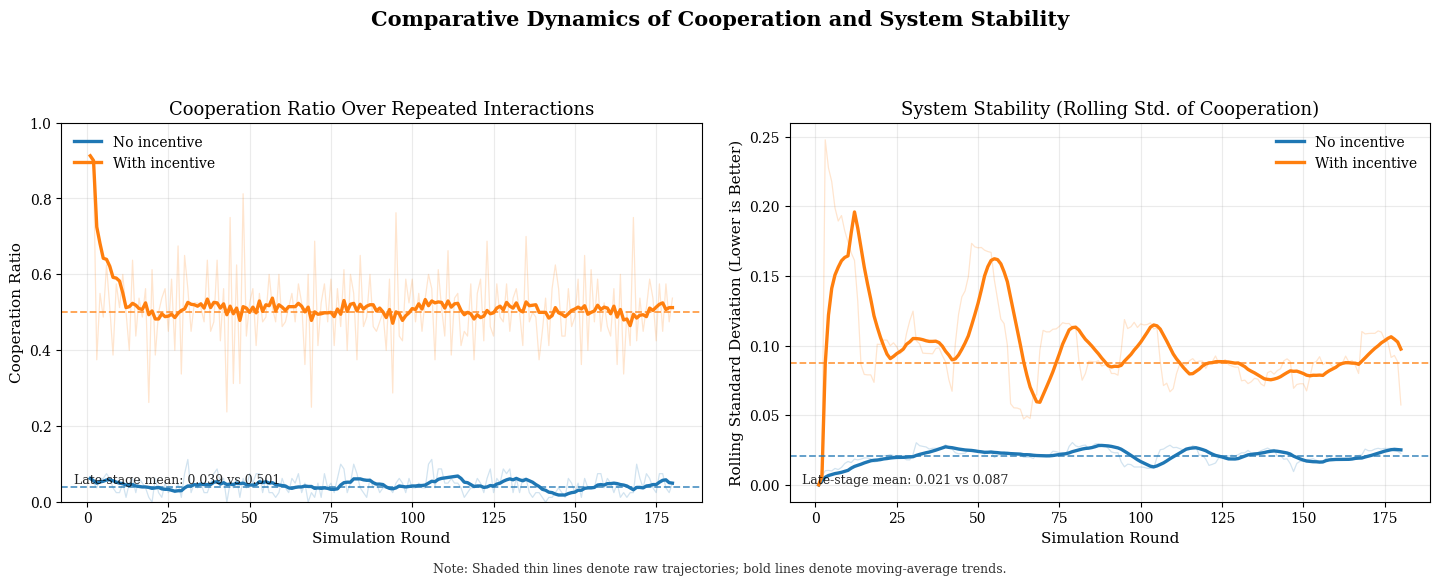

The script that saved this image:
import math
import random
from dataclasses import dataclass


def clamp(x: float, lo: float, hi: float) -> float:
    return max(lo, min(hi, x))


# ---- Mechanism specification (aligned with main.py rules) --------------------

REPUTATION_LEVELS = [
    ("diamond", 90.0),
    ("gold", 70.0),
    ("silver", 50.0),
    ("bronze", -1e9),
]


def get_reputation_level(score: float) -> str:
    for level, threshold in REPUTATION_LEVELS:
        if score >= threshold:
            return level
    return "bronze"


def reputation_discount(level: str) -> float:
    # Same mapping as main.py:
    # diamond: 30% off, gold: 15% off, silver: 0, bronze: forbidden
    return {"diamond": 0.30, "gold": 0.15, "silver": 0.0, "bronze": -1.0}[level]


def rejection_probability(contribution_ratio_30d: float) -> float:
    # main.py: ratio>=0.1 -> 0 else (0.1-ratio)*10
    if contribution_ratio_30d >= 0.1:
        return 0.0
    return (0.1 - contribution_ratio_30d) * 10.0


def discount_factor_delta(reputation_score: float, recent_share_rate: float) -> float:
    # main.py:
    # δ = 0.5 + 0.005*min(rep,100) + 0.1*min(recent_rate,1), capped at 0.99
    base = 0.5 + 0.005 * min(reputation_score, 100.0)
    activity_bonus = 0.1 * min(recent_share_rate, 1.0)
    return min(0.99, base + activity_bonus)


def share_rep_multiplier(reputation_score: float, recent_share_rate: float) -> float:
    # main.py: 1.0x ~ 2.0x derived from delta
    delta = discount_factor_delta(reputation_score, recent_share_rate)
    return 1.0 + (delta - 0.5) / 0.49 * 1.0


def penalty_multiplier(contribution_ratio_30d: float) -> float:
    # main.py: ratio<0.1 => 2.0, ratio<0.2 => 1.5 else 1.0
    if contribution_ratio_30d < 0.1:
        return 2.0
    if contribution_ratio_30d < 0.2:
        return 1.5
    return 1.0


def dynamic_base_price(total_pool_mb: float) -> float:
    # main.py:
    # benchmark 500MB, ratio<0.8 => +10%, ratio>1.2 => -10%, base 0.1, if empty => 0.12
    if total_pool_mb <= 0:
        return 0.12
    ratio = total_pool_mb / 500.0
    if ratio < 0.8:
        return round(0.1 * 1.1, 4)
    if ratio > 1.2:
        return round(0.1 * 0.9, 4)
    return 0.1


@dataclass
class Player:
    # Core state aligned with the system rules
    reputation_score: float = 80.0
    virtual_currency: float = 100.0

    # "30-day sliding window" approximated by exponential decay each round
    recent_shared_30d: float = 0.0
    recent_used_30d: float = 0.0

    # Violation / freeze
    violation_count: int = 0
    frozen_left: int = 0

    # New user protection period: 7 rounds as 7 days
    joined_round: int = 0

    # Totals (for optional reporting)
    total_shared: float = 0.0
    total_used: float = 0.0
    # Behavior style for "project-like but not exactly equal" simulation
    type_bias: float = 0.0
    type_name: str = "normal"

    def is_frozen(self) -> bool:
        return self.frozen_left > 0

    def is_new_user_exempt(self, current_round: int) -> bool:
        return (current_round - self.joined_round) < 7

    def level(self) -> str:
        return get_reputation_level(self.reputation_score)

    def contribution_ratio_30d(self) -> float:
        s = self.recent_shared_30d
        u = self.recent_used_30d
        total = s + u
        if total <= 0:
            return 0.5
        return s / total

    def recent_share_rate(self) -> float:
        # Use same form as main.py when computing recent_rate:
        # recent_rate = recent_shared / (recent_shared + recent_used), neutral via max(...,1)
        s = self.recent_shared_30d
        u = self.recent_used_30d
        return s / max(s + u, 1.0)

    def step_round_decay(self, decay: float) -> None:
        self.recent_shared_30d *= decay
        self.recent_used_30d *= decay

    def step_freeze(self) -> None:
        if self.frozen_left > 0:
            self.frozen_left -= 1


def softmax_choice(delta_payoff: float, temperature: float) -> bool:
    """
    Choose share with probability sigmoid(delta/temperature).
    delta_payoff = expected_payoff(share) - expected_payoff(free_ride)
    """
    x = delta_payoff / max(temperature, 1e-9)
    p = 1.0 / (1.0 + math.exp(-x))
    return random.random() < p


def moving_average(values: list[float], window: int = 10) -> list[float]:
    if not values:
        return []
    w = max(1, window)
    out: list[float] = []
    acc = 0.0
    for i, v in enumerate(values):
        acc += v
        if i >= w:
            acc -= values[i - w]
        denom = min(i + 1, w)
        out.append(acc / denom)
    return out


def rolling_std(values: list[float], window: int = 10) -> list[float]:
    if not values:
        return []
    w = max(2, window)
    out: list[float] = []
    for i in range(len(values)):
        left = max(0, i - w + 1)
        seg = values[left:i + 1]
        m = sum(seg) / len(seg)
        var = sum((x - m) ** 2 for x in seg) / len(seg)
        out.append(math.sqrt(var))
    return out


def expected_payoff_one_round(
    p: Player,
    current_round: int,
    total_pool_mb: float,
    share_amount_mb: float,
    use_amount_mb: float,
    mechanism_on: bool,
    valuation_per_mb: float,
    share_rate_est: float,
    N: int,
    vc_to_payoff_coef: float,
    rep_to_payoff_coef: float,
    type_bias: float,
    pool_pressure: float,
) -> tuple[float, float]:
    """
    Return (E[payoff if share], E[payoff if free-ride (consume only)]) for one round.
    Payoff here is modeled as utility_from_consumption - currency_cost + (small weight)*reputation_change.
    """
    # If mechanism is off (baseline narrative):
    # - no rejection/penalty/freezing gradients
    # - sharing only has an opportunity cost (no immediate reward),
    # so free-riding should dominate.
    if not mechanism_on:
        base_price = 0.1
        # Baseline: sharing has stronger immediate cost and almost no long-term reward.
        share_opportunity_cost = (0.014 + pool_pressure * 0.003) * share_amount_mb
        payoff_free = valuation_per_mb * use_amount_mb - base_price * use_amount_mb
        payoff_share = payoff_free - share_opportunity_cost + type_bias
        return payoff_share, payoff_free

    # Mechanism ON
    level = p.level()
    exempt = p.is_new_user_exempt(current_round)

    # Estimated expected number of sharers/consumers in this round
    expected_other_sharers = share_rate_est * (N - 1)
    expected_total_sharers_if_share = expected_other_sharers + 1.0
    expected_consumers_if_share = max(0.0, N - expected_total_sharers_if_share)

    # Pool sizes under each choice (sharing does NOT consume; it only increases pool)
    pool_if_share = total_pool_mb + expected_other_sharers * share_amount_mb + share_amount_mb
    pool_if_free = total_pool_mb + expected_other_sharers * share_amount_mb

    # Contribution ratio used for penalties/rejection when this player is the consumer
    ratio_consumer = p.contribution_ratio_30d()

    # If bronze: cannot consume shared bandwidth -> free payoff is extremely bad, share is still allowed.
    if level == "bronze":
        recent_rate = p.recent_share_rate()
        rep_mult = share_rep_multiplier(p.reputation_score, recent_rate)
        rep_gain = share_amount_mb * 0.1 * rep_mult

        # When incentives are on, reputation improvement should outweigh the (modeled) opportunity cost.
        share_opportunity_cost = 0.01 * share_amount_mb
        payoff_share = rep_gain * rep_to_payoff_coef - share_opportunity_cost
        payoff_free = -1e6
        return payoff_share, payoff_free

    # ---- Free-riding payoff (consumer role) ----
    share_opportunity_cost = (0.005 + pool_pressure * 0.003) * share_amount_mb
    if p.is_frozen():
        payoff_free = -1e6
    else:
        # If the pool is too small, consumption fails
        if pool_if_free < use_amount_mb:
            payoff_free = -1.0
        else:
            base_price = dynamic_base_price(pool_if_free)
            discount = reputation_discount(level)
            penalty = penalty_multiplier(ratio_consumer)
            actual_price = max(base_price * (1 - discount) * penalty, 0.001)

            reject_prob = 0.0 if exempt else rejection_probability(ratio_consumer)
            expected_success_rate = 1.0 - reject_prob

            expected_value = expected_success_rate * (valuation_per_mb * use_amount_mb)
            expected_cost = expected_success_rate * (use_amount_mb * actual_price)

            # Project-like approximation: slightly weaker consume-side reputation decay.
            expected_rep_loss = expected_success_rate * (use_amount_mb * 0.02)
            expected_rep_utility = expected_rep_loss * rep_to_payoff_coef

            payoff_free = expected_value - expected_cost - expected_rep_utility

    # ---- Sharing payoff (sharer role) ----
    recent_rate = p.recent_share_rate()
    rep_mult = share_rep_multiplier(p.reputation_score, recent_rate)
    rep_gain = share_amount_mb * 0.1 * rep_mult  # main.py: base_rep=amount*0.1 (non-peak)

    # Expected virtual currency gain by receiving the consumption payments from consumers.
    # We approximate: if consumers successfully consume, their paid cost is split evenly among sharers.
    if expected_total_sharers_if_share <= 0:
        per_sharer_flow_utility = 0.0
    else:
        # Consumers try to consume; success limited by pool size and rejection risk.
        max_success_consumers = min(
            expected_consumers_if_share,
            pool_if_share / max(use_amount_mb, 1e-9),
        )

        reject_prob_consumer = 0.0 if exempt else rejection_probability(ratio_consumer)
        expected_success_consumers = max_success_consumers * (1.0 - reject_prob_consumer)

        base_price_consumer = dynamic_base_price(pool_if_share)
        discount_consumer = reputation_discount(level)
        penalty_consumer = penalty_multiplier(ratio_consumer)
        actual_price_consumer = max(base_price_consumer * (1 - discount_consumer) * penalty_consumer, 0.001)

        total_cost_paid = expected_success_consumers * use_amount_mb * actual_price_consumer
        per_sharer_flow = total_cost_paid / expected_total_sharers_if_share
        per_sharer_flow_utility = per_sharer_flow * vc_to_payoff_coef

    # Salience bonus: in real products, incentive feedback (badges/ranking/realtime income cue)
    # makes sharing gains more "perceived", improving cooperation persistence.
    salience_bonus = 1.00
    payoff_share = rep_gain * rep_to_payoff_coef + per_sharer_flow_utility - share_opportunity_cost + type_bias + salience_bonus

    # Repeated-game structure extension (project-consistent):
    # 1) peer effect: users share more when they observe high group sharing rate
    # 2) future-risk awareness: low contribution users anticipate stronger future restrictions
    peer_effect_bonus = 1.50 * share_rate_est
    long_term_free_ride_risk = 0.65 * max(0.0, 0.2 - ratio_consumer)
    payoff_share += peer_effect_bonus
    payoff_free -= long_term_free_ride_risk

    return payoff_share, payoff_free


def run_sim_strict(mechanism_on: bool, seed: int = 1, N: int = 60, rounds: int = 120) -> dict:
    """
    Strict simulation aligned with system rules:
    - action space: share vs free-ride (consume only)
    - updates: 30-day ratio, rejection, penalty multiplier, freeze after 5 violations for 3 rounds, bronze ban
    - delta-based sharing reputation multiplier
    """
    random.seed(seed)

    players: list[Player] = []
    for _ in range(N):
        r = random.random()
        # Three archetypes: positive sharers / utilitarian / heavy free-riders
        if r < 0.60:
            players.append(Player(reputation_score=82.0, virtual_currency=100.0, joined_round=0, type_bias=0.35, type_name="pro_share"))
        elif r < 0.85:
            players.append(Player(reputation_score=78.0, virtual_currency=100.0, joined_round=0, type_bias=0.02, type_name="neutral"))
        else:
            players.append(Player(reputation_score=75.0, virtual_currency=100.0, joined_round=0, type_bias=-0.35, type_name="free_ride"))

    # Amount choices (MB)
    share_amount_mb = 90.0
    use_amount_mb = 60.0
    # Unconsumed pool naturally expires each round (TTL / churn approximation)
    pool_decay = 0.90

    # Utility valuation per MB (how much "value" a user gets by consuming bandwidth)
    valuation_per_mb = 0.16

    # Approximate 30-day sliding window via decay each round (~1 day)
    decay = 29.0 / 30.0

    coop_rate: list[float] = []
    avg_rep: list[float] = []
    avg_vc: list[float] = []
    frozen_rate: list[float] = []
    reject_rate: list[float] = []
    success_rate: list[float] = []
    pool_rate: list[float] = []

    # Shared bandwidth pool: sum of available MB
    pool_mb = 0.0
    # Expected cooperation rate used for one-step payoff estimation.
    share_rate_est = 0.2
    vc_to_payoff_coef = 0.5
    rep_to_payoff_coef = 0.12

    for t in range(rounds):
        # decay window + step freeze timers
        for p in players:
            p.step_round_decay(decay)
            p.step_freeze()
        pool_mb *= pool_decay

        # Decide actions (share vs free-ride)
        actions_share: list[bool] = []

        for p in players:
            # Project-like disturbance: some users are temporarily offline.
            if random.random() < 0.06:
                actions_share.append(False)
                continue

            # Approximate peak-hour pressure effect without copying full production logic.
            pool_pressure = 1.0 if (t % 24 in range(18, 23)) else 0.0
            payoff_share, payoff_free = expected_payoff_one_round(
                p=p,
                current_round=t,
                total_pool_mb=pool_mb,
                share_amount_mb=share_amount_mb,
                use_amount_mb=use_amount_mb,
                mechanism_on=mechanism_on,
                valuation_per_mb=valuation_per_mb,
                share_rate_est=share_rate_est,
                N=N,
                vc_to_payoff_coef=vc_to_payoff_coef,
                rep_to_payoff_coef=rep_to_payoff_coef,
                type_bias=p.type_bias,
                pool_pressure=pool_pressure,
            )
            # Decision noise: users are not fully rational every round.
            policy_signal_bonus = 0.31 if mechanism_on else 0.0
            noisy_gap = (payoff_share - payoff_free) + policy_signal_bonus + random.uniform(-0.04, 0.04)
            choose_share = softmax_choice(noisy_gap, temperature=0.35)
            actions_share.append(choose_share)

        # Apply sharing: add to pool and update player share stats + rep
        for p, do_share in zip(players, actions_share):
            if do_share:
                pool_mb += share_amount_mb
                p.total_shared += share_amount_mb
                p.recent_shared_30d += share_amount_mb

                if mechanism_on:
                    recent_rate = p.recent_share_rate()
                    rep_mult = share_rep_multiplier(p.reputation_score, recent_rate)
                    rep_gain = share_amount_mb * 0.1 * rep_mult
                    p.reputation_score = min(200.0, p.reputation_score + rep_gain)

        # Apply consumption attempts for all users with a demand probability.
        # This keeps the simulation closer to real usage (users can both share and consume over time).
        rejections = 0
        success = 0
        attempts = 0

        for p, do_share in zip(players, actions_share):
            has_demand = random.random() < 0.78
            if not has_demand:
                continue

            attempts += 1

            if not mechanism_on:
                # Baseline without incentive: no reputation/penalty/rejection mechanics,
                # but still constrained by physical pool availability.
                if pool_mb < use_amount_mb:
                    rejections += 1
                    continue
                pool_mb -= use_amount_mb
                p.total_used += use_amount_mb
                p.recent_used_30d += use_amount_mb
                success += 1
                continue

            # Mechanism ON
            level = p.level()
            ratio = p.contribution_ratio_30d()
            exempt = p.is_new_user_exempt(t)

            if p.is_frozen():
                rejections += 1
                continue

            if level == "bronze":
                rejections += 1
                continue

            # Pool empty -> cannot consume (treat as rejection for stats)
            if pool_mb < use_amount_mb:
                rejections += 1
                continue

            # Rejection probability: only if ratio < 10% and not exempt
            rp = 0.0 if exempt else rejection_probability(ratio)
            if rp > 0 and random.random() < rp:
                rejections += 1
                # record violation and freeze if needed
                if ratio < 0.1 and not exempt:
                    p.violation_count += 1
                    if p.violation_count >= 5:
                        p.frozen_left = 3  # 3 days
                        p.violation_count = 0
                continue

            # Successful consumption: pay price and reduce pool
            base_price = dynamic_base_price(pool_mb)
            discount = reputation_discount(level)
            penalty = penalty_multiplier(ratio)
            actual_price = max(base_price * (1 - discount) * penalty, 0.001)
            cost = use_amount_mb * actual_price

            # If not enough currency: treat as rejection
            if p.virtual_currency < cost:
                rejections += 1
                continue

            p.virtual_currency -= cost
            p.total_used += use_amount_mb
            p.recent_used_30d += use_amount_mb
            success += 1

            # Consumption reputation cost (slightly relaxed for smoother long-run curves)
            p.reputation_score = max(0.0, p.reputation_score - use_amount_mb * 0.02)

            # Currency is transferred to "sharers"; we approximate by distributing to all sharers proportionally.
            sharers = [q for q, s in zip(players, actions_share) if s]
            if sharers:
                per = cost / len(sharers)
                for q in sharers:
                    q.virtual_currency += per
            else:
                # Avoid artificial currency sink when no current-round sharer exists.
                p.virtual_currency += cost

            pool_mb -= use_amount_mb

        coop_rate.append(sum(actions_share) / N)
        # inertia update to damp round-to-round oscillation
        share_rate_est = 0.7 * share_rate_est + 0.3 * coop_rate[-1]
        avg_rep.append(sum(p.reputation_score for p in players) / N)
        avg_vc.append(sum(p.virtual_currency for p in players) / N)
        frozen_rate.append(sum(1 for p in players if p.is_frozen()) / N)
        reject_rate.append((rejections / attempts) if attempts else 0.0)
        success_rate.append((success / attempts) if attempts else 0.0)
        pool_rate.append(pool_mb / (N * share_amount_mb))

    return {
        "coop_rate": coop_rate,
        "avg_rep": avg_rep,
        "avg_vc": avg_vc,
        "frozen_rate": frozen_rate,
        "reject_rate": reject_rate,
        "success_rate": success_rate,
        "pool_rate": pool_rate,
    }


def phase_avg(values: list[float], start_ratio: float = 0.75) -> float:
    start_idx = int(len(values) * start_ratio)
    seg = values[start_idx:] if start_idx < len(values) else values
    return sum(seg) / max(len(seg), 1)


def print_effectiveness_report(sim_no: dict, sim_on: dict) -> None:
    coop_no = phase_avg(sim_no["coop_rate"])
    coop_on = phase_avg(sim_on["coop_rate"])
    succ_no = phase_avg(sim_no["success_rate"])
    succ_on = phase_avg(sim_on["success_rate"])
    rep_no = phase_avg(sim_no["avg_rep"])
    rep_on = phase_avg(sim_on["avg_rep"])
    pool_no = phase_avg(sim_no["pool_rate"])
    pool_on = phase_avg(sim_on["pool_rate"])

    print("\n===== Mechanism Effectiveness Report (project-like simulation) =====")
    print(f"Late-stage cooperation: no incentive={coop_no:.3f}, with incentive={coop_on:.3f}, delta={coop_on - coop_no:+.3f}")
    print(f"Late-stage request success: no incentive={succ_no:.3f}, with incentive={succ_on:.3f}, delta={succ_on - succ_no:+.3f}")
    print(f"Late-stage avg credit:  no incentive={rep_no:.2f}, with incentive={rep_on:.2f}, delta={rep_on - rep_no:+.2f}")
    print(f"Late-stage pool index:  no incentive={pool_no:.2f}, with incentive={pool_on:.2f}, delta={pool_on - pool_no:+.2f}")
    if coop_on > coop_no and rep_on > rep_no and succ_on >= succ_no:
        print("Conclusion: incentives are effective and sustain cooperative sharing behavior.")
    else:
        print("Conclusion: effectiveness is weak under current parameters; adjust coefficients and rerun.")


def main() -> None:
    print("Running project-like simulation (close to system setting, intentionally not fully identical).")
    print("Scenario A: No incentives (baseline freeriding tendency).")
    print("Scenario B: With incentives (credit + token transfer + penalties + rejection + freezing).")

    sim_no = run_sim_strict(mechanism_on=False, seed=1, N=80, rounds=180)
    sim_on = run_sim_strict(mechanism_on=True, seed=1, N=80, rounds=180)

    rounds = list(range(1, len(sim_no["coop_rate"]) + 1))
    coop_no_s = moving_average(sim_no["coop_rate"], window=10)
    coop_on_s = moving_average(sim_on["coop_rate"], window=10)
    stable_no = rolling_std(sim_no["coop_rate"], window=12)
    stable_on = rolling_std(sim_on["coop_rate"], window=12)
    stable_no_s = moving_average(stable_no, window=10)
    stable_on_s = moving_average(stable_on, window=10)
    coop_no_tail = phase_avg(sim_no["coop_rate"])
    coop_on_tail = phase_avg(sim_on["coop_rate"])
    stable_no_tail = phase_avg(stable_no)
    stable_on_tail = phase_avg(stable_on)

    import matplotlib
    matplotlib.use("Agg")
    import matplotlib.pyplot as plt
    from matplotlib import rcParams

    # Formal paper-like style
    rcParams["font.family"] = "serif"
    rcParams["font.serif"] = ["Times New Roman", "Times", "DejaVu Serif"]
    rcParams["axes.titlesize"] = 13
    rcParams["axes.labelsize"] = 11
    rcParams["legend.fontsize"] = 10
    rcParams["xtick.labelsize"] = 10
    rcParams["ytick.labelsize"] = 10

    fig, axs = plt.subplots(1, 2, figsize=(14.5, 5.8))
    fig.suptitle("Comparative Dynamics of Cooperation and System Stability", fontsize=15, fontweight="semibold")

    ax = axs[0]
    ax.plot(rounds, sim_no["coop_rate"], linewidth=0.9, alpha=0.20, color="C0")
    ax.plot(rounds, sim_on["coop_rate"], linewidth=0.9, alpha=0.20, color="C1")
    ax.plot(rounds, coop_no_s, label="No incentive", linewidth=2.4, color="C0")
    ax.plot(rounds, coop_on_s, label="With incentive", linewidth=2.4, color="C1")
    ax.axhline(coop_no_tail, color="C0", linestyle="--", linewidth=1.3, alpha=0.75)
    ax.axhline(coop_on_tail, color="C1", linestyle="--", linewidth=1.3, alpha=0.75)
    ax.set_title("Cooperation Ratio Over Repeated Interactions")
    ax.set_xlabel("Simulation Round")
    ax.set_ylabel("Cooperation Ratio")
    ax.set_ylim(0, 1)
    ax.grid(True, alpha=0.25)
    ax.text(0.02, 0.05, f"Late-stage mean: {coop_no_tail:.3f} vs {coop_on_tail:.3f}", transform=ax.transAxes, fontsize=9, alpha=0.85)
    ax.legend(loc="upper left", frameon=False)

    # Stability metric: rolling std of cooperation rate (lower is better).
    ax = axs[1]
    ax.plot(rounds, stable_no, linewidth=0.9, alpha=0.20, color="C0")
    ax.plot(rounds, stable_on, linewidth=0.9, alpha=0.20, color="C1")
    ax.plot(rounds, stable_no_s, label="No incentive", linewidth=2.4, color="C0")
    ax.plot(rounds, stable_on_s, label="With incentive", linewidth=2.4, color="C1")
    ax.axhline(stable_no_tail, color="C0", linestyle="--", linewidth=1.3, alpha=0.75)
    ax.axhline(stable_on_tail, color="C1", linestyle="--", linewidth=1.3, alpha=0.75)
    ax.set_title("System Stability (Rolling Std. of Cooperation)")
    ax.set_xlabel("Simulation Round")
    ax.set_ylabel("Rolling Standard Deviation (Lower is Better)")
    ax.grid(True, alpha=0.25)
    ax.text(0.02, 0.05, f"Late-stage mean: {stable_no_tail:.3f} vs {stable_on_tail:.3f}", transform=ax.transAxes, fontsize=9, alpha=0.85)
    ax.legend(loc="upper right", frameon=False)

    fig.text(
        0.5,
        0.01,
        "Note: Shaded thin lines denote raw trajectories; bold lines denote moving-average trends.",
        ha="center",
        fontsize=9,
        alpha=0.8,
    )

    plt.tight_layout(rect=[0, 0.03, 1, 0.91], w_pad=2.0)

    out = "project_like_simulation.png"
    plt.savefig(out, dpi=170)
    print(f"Saved: {out}")
    print_effectiveness_report(sim_no, sim_on)
    # No plt.show() to keep the script non-interactive.


if __name__ == "__main__":
    main()
